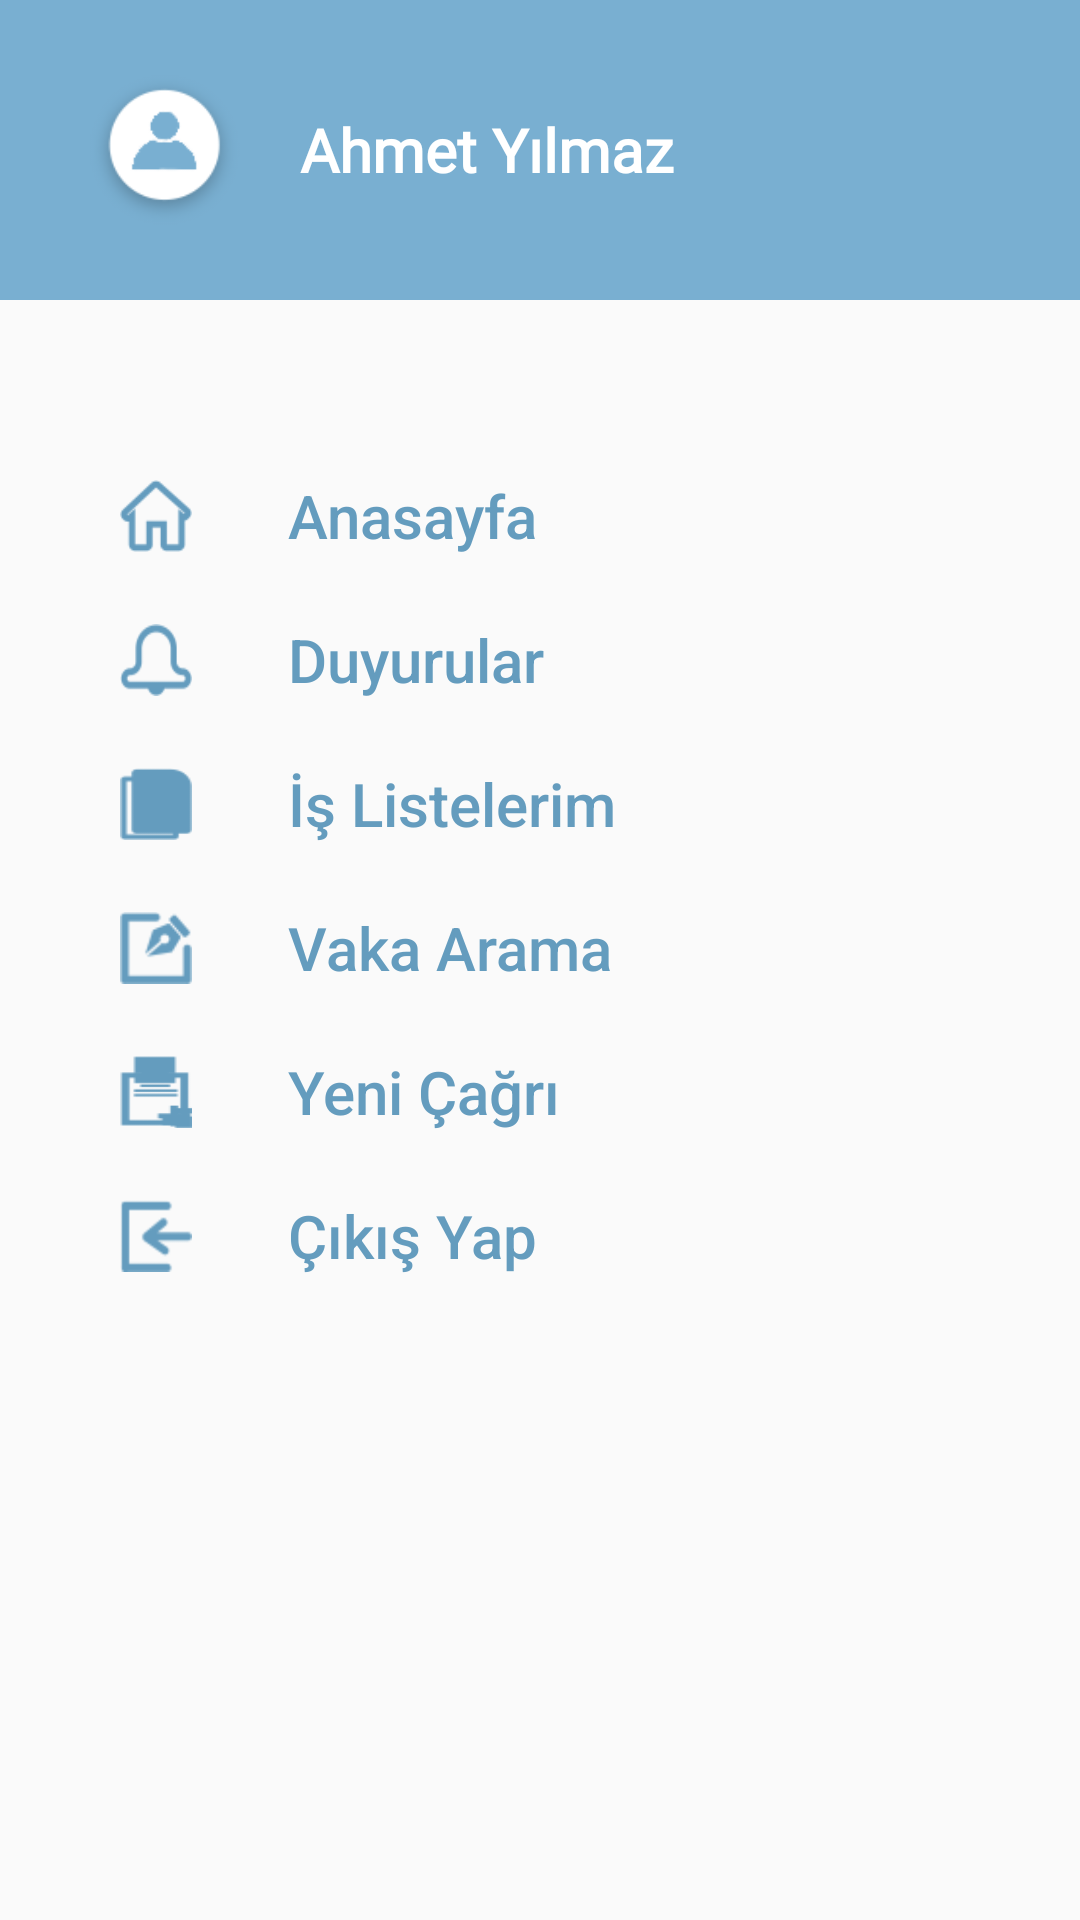

Here is an Android app screen rendered from its layout file. Give the layout XML and the strings, colors and styles it references.
<!-- AndroidManifest.xml: application theme AppTheme -->
<!-- res/layout/navigation_view.xml -->
<?xml version="1.0" encoding="utf-8"?>
<com.google.android.material.navigation.NavigationView xmlns:android="http://schemas.android.com/apk/res/android"
    xmlns:app="http://schemas.android.com/apk/res-auto"
    android:orientation="vertical"
    android:id="@+id/navigationView"
    android:layout_width="match_parent"
    android:layout_height="match_parent"
    android:layout_gravity="left"
    android:theme="@style/NavigationTheme"
    app:headerLayout="@layout/navigation_header"
    app:itemHorizontalPadding="40dp"

    app:itemIconTint="#649cbe"
    app:itemTextColor="#649cbe"
    app:menu="@menu/top_navigation_item" />
<!-- res/layout/navigation_header.xml (included above) -->
<?xml version="1.0" encoding="utf-8"?>
<LinearLayout xmlns:android="http://schemas.android.com/apk/res/android"
    xmlns:app="http://schemas.android.com/apk/res-auto"
    xmlns:tools="http://schemas.android.com/tools"
    android:id="@+id/linearLayout3"
    android:layout_width="match_parent"
    android:layout_height="100dp"
    android:layout_marginBottom="40dp"
    android:background="#79afd1"
    android:gravity="left|center_vertical">

    <ImageView
        android:id="@+id/imageView"
        android:layout_width="50dp"
        android:layout_height="50dp"
        android:layout_marginLeft="30dp"
        app:srcCompat="@drawable/usericon" />

    <TextView
        android:id="@+id/textView11"
        android:layout_width="wrap_content"
        android:layout_height="wrap_content"
        android:layout_marginLeft="20dp"
        android:fontFamily="@font/roboto_light"
        android:text="Ahmet Yılmaz"
        android:textColor="#ffffff"
        android:textSize="20dp"
        android:textStyle="bold" />
</LinearLayout>
<!-- resources referenced by this layout -->
<resources>
  <!-- drawable usericon: png bitmap (drawable, 4070 bytes) -->
  <style name="NavigationTheme" parent="AppTheme">
  
  
  
  
          <item name="android:textSize">20dp</item>
      </style>
  <style name="AppTheme" parent="Theme.AppCompat.Light.NoActionBar">
          
          <item name="colorPrimary">@color/colorPrimary</item>
          <item name="colorPrimaryDark">@android:color/transparent</item>
          <item name="colorAccent">@color/colorAccent</item>
          <item name="android:windowLightStatusBar">true</item>
  
  
  
      </style>
  <!-- not gathered from this repository: default colours our renderer supplied (Android Studio template values) -->
  <color name="colorPrimary">#FF6200EE</color>
  <color name="colorAccent">#FF03DAC5</color>
</resources>
